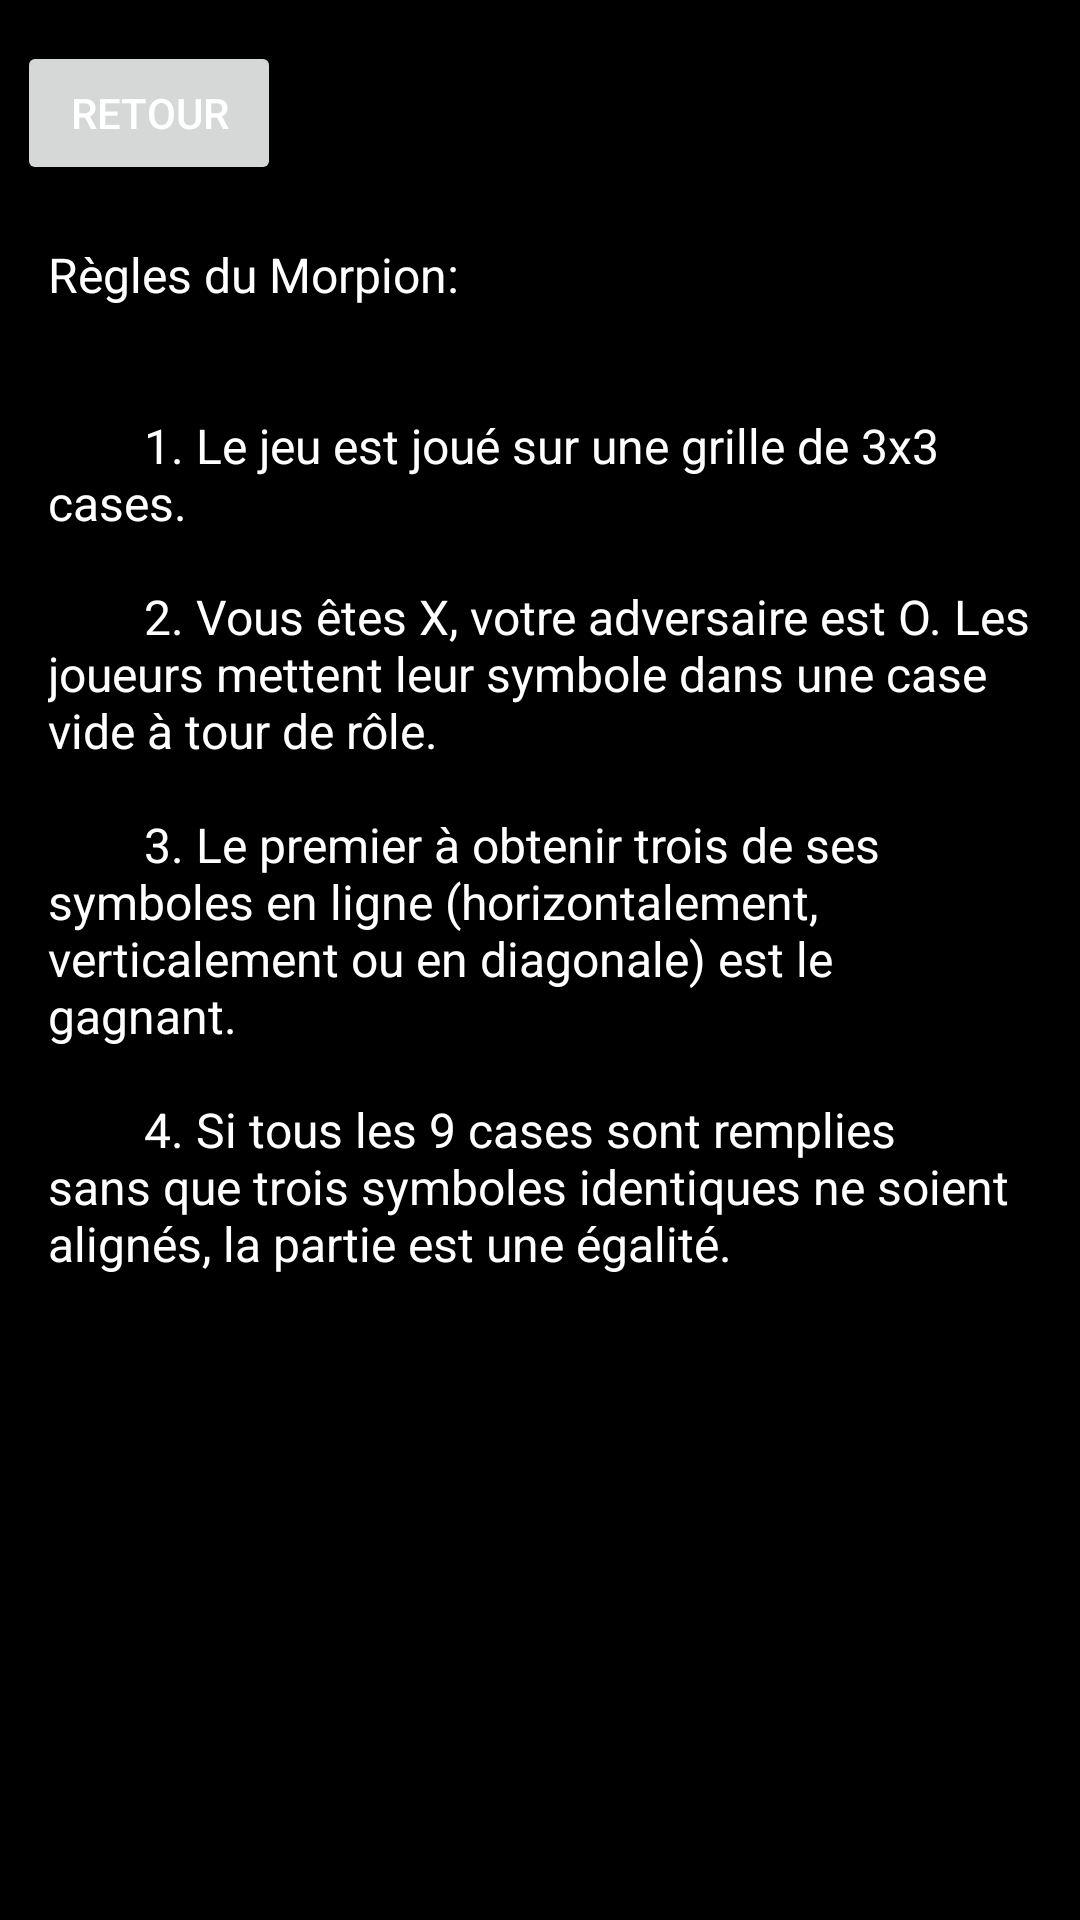

Here is an Android app screen rendered from its layout file. Give the layout XML and the strings, colors and styles it references.
<!-- AndroidManifest.xml: application theme Theme.Morpion -->
<!-- res/layout/activity_rules.xml -->
<?xml version="1.0" encoding="utf-8"?>
<androidx.constraintlayout.widget.ConstraintLayout xmlns:android="http://schemas.android.com/apk/res/android"
    xmlns:app="http://schemas.android.com/apk/res-auto"
    xmlns:tools="http://schemas.android.com/tools"
    android:layout_width="match_parent"
    android:layout_height="match_parent"
    android:background="@color/black"
    tools:context=".ui.Rules">


    <TextView
        android:id="@+id/rules_text"
        android:layout_width="match_parent"
        android:layout_height="wrap_content"
        android:padding="16dp"
        android:text="@string/rules_of_tictactoe"
        android:textColor="@color/white"
        android:textSize="16sp"
        app:layout_constraintBottom_toBottomOf="parent"
        app:layout_constraintTop_toTopOf="parent"
        app:layout_constraintVertical_bias="0.246"
        tools:ignore="MissingConstraints"
        tools:layout_editor_absoluteX="0dp" />

    <Button
        android:id="@+id/backButton"
        android:layout_width="wrap_content"
        android:layout_height="wrap_content"
        android:text="@string/back"
        android:textColor="@color/white"
        app:layout_constraintBottom_toBottomOf="parent"
        app:layout_constraintEnd_toEndOf="parent"
        app:layout_constraintHorizontal_bias="0.021"
        app:layout_constraintStart_toStartOf="parent"
        app:layout_constraintTop_toTopOf="parent"
        app:layout_constraintVertical_bias="0.023" />

</androidx.constraintlayout.widget.ConstraintLayout>
<!-- resources referenced by this layout -->
<resources>
  <color name="black">#FF000000</color>
  <color name="white">#FFFFFFFF</color>
  <string name="back">Retour</string>
  <string name="rules_of_tictactoe">
          "Règles du Morpion:\n\n
          1. Le jeu est joué sur une grille de 3x3 cases.\n
          2. Vous êtes X, votre adversaire est O. Les joueurs mettent leur symbole dans une case vide à tour de rôle.\n
          3. Le premier à obtenir trois de ses symboles en ligne (horizontalement, verticalement ou en diagonale) est le gagnant.\n
          4. Si tous les 9 cases sont remplies sans que trois symboles identiques ne soient alignés, la partie est une égalité."
      </string>
  <style name="Theme.Morpion" parent="Base.Theme.Morpion" />
  <style name="Base.Theme.Morpion" parent="Theme.Material3.DayNight.NoActionBar">
          
          
      </style>
</resources>
